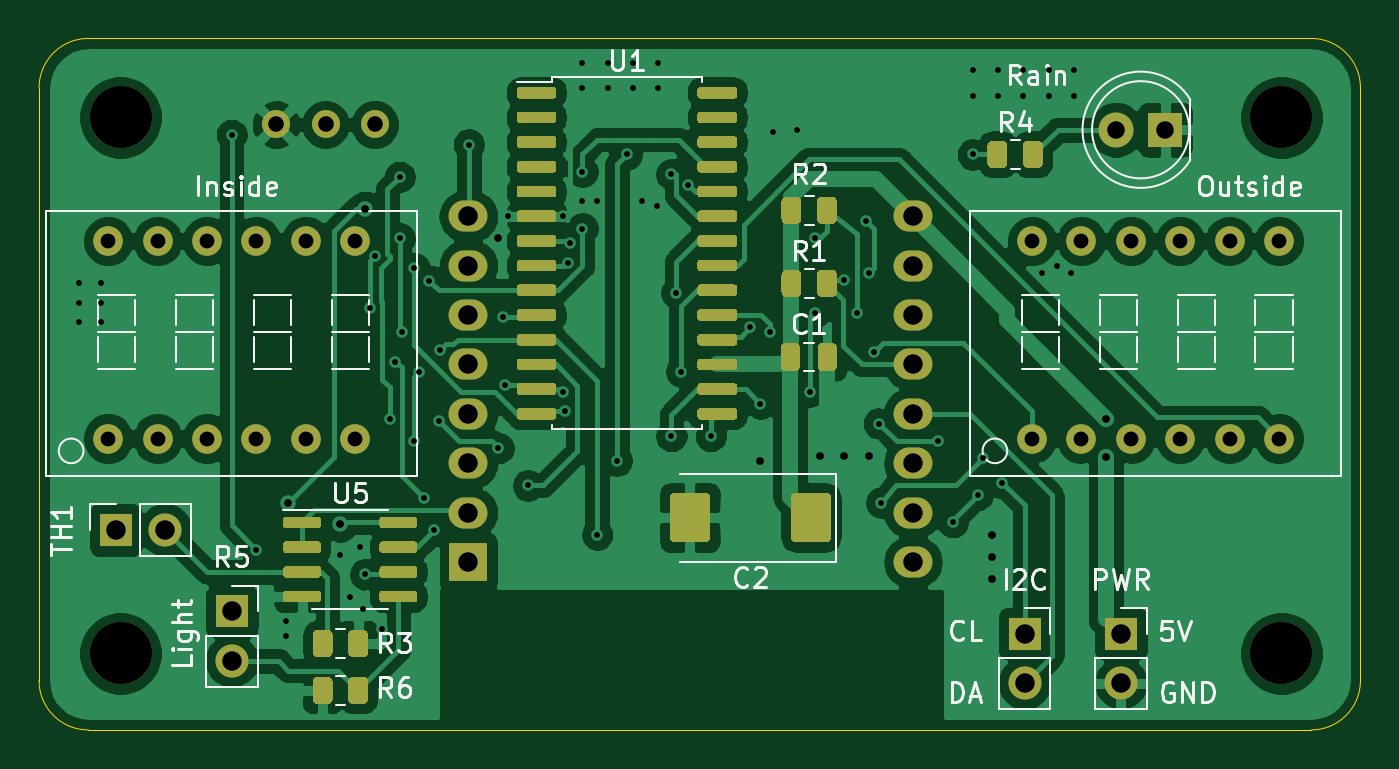
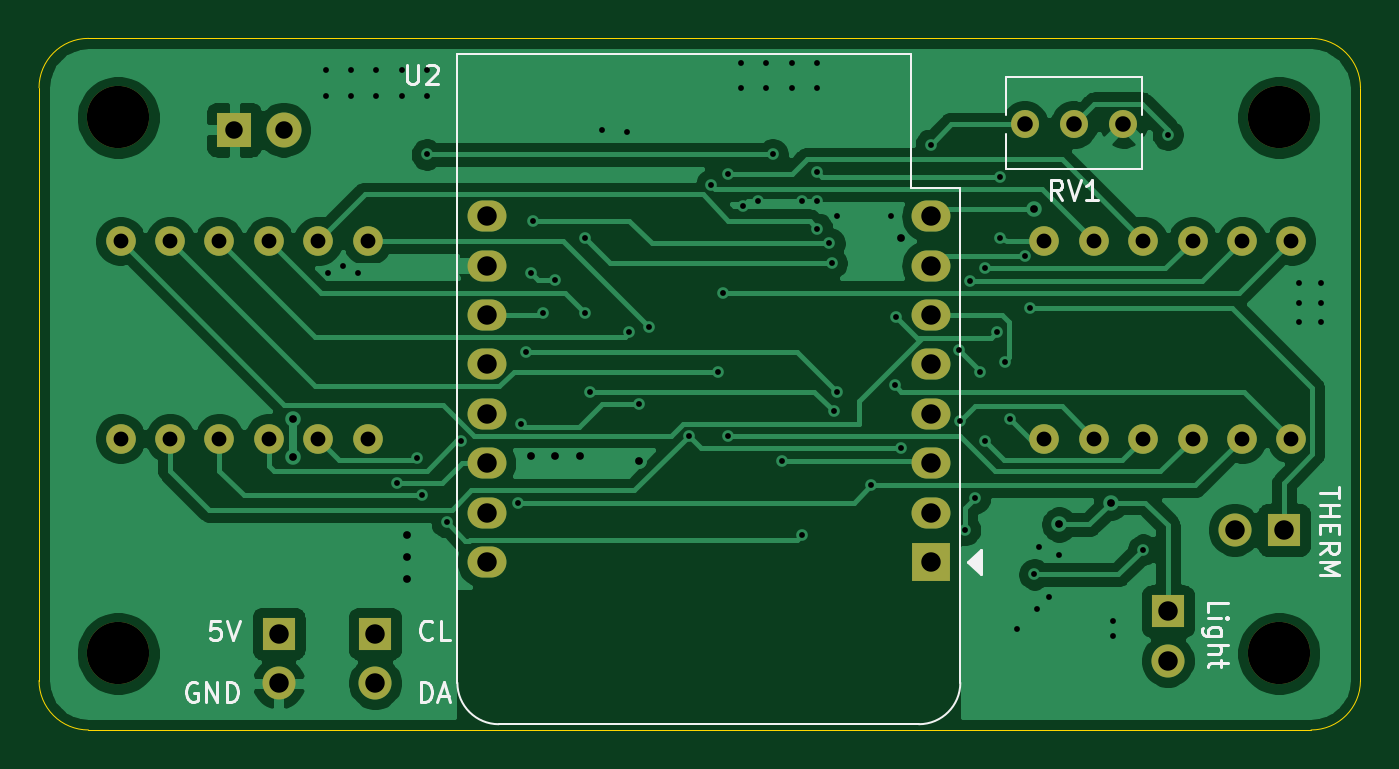
Circuit board: 10 layer files. Board 67.9 x 35.6 mm.
- bottom_copper: wemos_d1_mini_weather_station-B_Cu.gbr (81585 bytes)
- bottom_mask: wemos_d1_mini_weather_station-B_Mask.gbr (2709 bytes)
- paste: wemos_d1_mini_weather_station-B_Paste.gbr (531 bytes)
- bottom_silk: wemos_d1_mini_weather_station-B_SilkS.gbr (7132 bytes)
- outline: wemos_d1_mini_weather_station-Edge_Cuts.gbr (1096 bytes)
- top_copper: wemos_d1_mini_weather_station-F_Cu.gbr (165291 bytes)
- top_mask: wemos_d1_mini_weather_station-F_Mask.gbr (20656 bytes)
- paste: wemos_d1_mini_weather_station-F_Paste.gbr (18478 bytes)
- top_silk: wemos_d1_mini_weather_station-F_SilkS.gbr (24000 bytes)
- drill: wemos_d1_mini_weather_station.drl (2759 bytes)

=== bottom_copper: wemos_d1_mini_weather_station-B_Cu.gbr (81585 bytes, source omitted) ===
=== bottom_mask: wemos_d1_mini_weather_station-B_Mask.gbr ===
G04 #@! TF.GenerationSoftware,KiCad,Pcbnew,(5.1.9)-1*
G04 #@! TF.CreationDate,2021-11-02T13:36:32-07:00*
G04 #@! TF.ProjectId,wemos_d1_mini_weather_station,77656d6f-735f-4643-915f-6d696e695f77,rev?*
G04 #@! TF.SameCoordinates,Original*
G04 #@! TF.FileFunction,Soldermask,Bot*
G04 #@! TF.FilePolarity,Negative*
%FSLAX46Y46*%
G04 Gerber Fmt 4.6, Leading zero omitted, Abs format (unit mm)*
G04 Created by KiCad (PCBNEW (5.1.9)-1) date 2021-11-02 13:36:32*
%MOMM*%
%LPD*%
G01*
G04 APERTURE LIST*
%ADD10O,1.700000X1.700000*%
%ADD11R,1.700000X1.700000*%
%ADD12C,3.200000*%
%ADD13C,1.440000*%
%ADD14C,1.524000*%
%ADD15O,2.000000X1.600000*%
%ADD16R,2.000000X2.000000*%
%ADD17C,1.800000*%
%ADD18R,1.800000X1.800000*%
G04 APERTURE END LIST*
D10*
G04 #@! TO.C,I2C*
X105283000Y-98552000D03*
D11*
X105283000Y-96012000D03*
G04 #@! TD*
D12*
G04 #@! TO.C,H4*
X58801000Y-69469000D03*
G04 #@! TD*
G04 #@! TO.C,H3*
X118491000Y-69469000D03*
G04 #@! TD*
G04 #@! TO.C,H2*
X58801000Y-97028000D03*
G04 #@! TD*
G04 #@! TO.C,H1*
X118491000Y-97028000D03*
G04 #@! TD*
D13*
G04 #@! TO.C,RV1*
X66802000Y-69833000D03*
X69342000Y-69833000D03*
X71882000Y-69833000D03*
G04 #@! TD*
D14*
G04 #@! TO.C,U4*
X63246000Y-75819000D03*
X60706000Y-85979000D03*
X70866000Y-85979000D03*
X58166000Y-75819000D03*
X68326000Y-75819000D03*
X70866000Y-75819000D03*
X63246000Y-85979000D03*
X58166000Y-85979000D03*
X60706000Y-75819000D03*
X68326000Y-85979000D03*
X65786000Y-75819000D03*
X65786000Y-85979000D03*
G04 #@! TD*
G04 #@! TO.C,U3*
X110744000Y-75819000D03*
X108204000Y-85979000D03*
X118364000Y-85979000D03*
X105664000Y-75819000D03*
X115824000Y-75819000D03*
X118364000Y-75819000D03*
X110744000Y-85979000D03*
X105664000Y-85979000D03*
X108204000Y-75819000D03*
X115824000Y-85979000D03*
X113284000Y-75819000D03*
X113284000Y-85979000D03*
G04 #@! TD*
D15*
G04 #@! TO.C,U2*
X99545000Y-92329000D03*
X99545000Y-89789000D03*
X99545000Y-87249000D03*
X99545000Y-84709000D03*
X99545000Y-82169000D03*
X99545000Y-79629000D03*
X99545000Y-77089000D03*
X99545000Y-74549000D03*
X76685000Y-74549000D03*
X76685000Y-77089000D03*
X76685000Y-79629000D03*
X76685000Y-82169000D03*
X76685000Y-84709000D03*
X76685000Y-87249000D03*
D16*
X76685000Y-92329000D03*
D15*
X76685000Y-89789000D03*
G04 #@! TD*
D10*
G04 #@! TO.C,TH1*
X61087000Y-90678000D03*
D11*
X58547000Y-90678000D03*
G04 #@! TD*
D10*
G04 #@! TO.C,R5*
X64516000Y-97409000D03*
D11*
X64516000Y-94869000D03*
G04 #@! TD*
D10*
G04 #@! TO.C,PWR*
X110236000Y-98552000D03*
D11*
X110236000Y-96012000D03*
G04 #@! TD*
D17*
G04 #@! TO.C,D1*
X109982000Y-70104000D03*
D18*
X112522000Y-70104000D03*
G04 #@! TD*
M02*

=== paste: wemos_d1_mini_weather_station-B_Paste.gbr ===
G04 #@! TF.GenerationSoftware,KiCad,Pcbnew,(5.1.9)-1*
G04 #@! TF.CreationDate,2021-11-02T13:36:32-07:00*
G04 #@! TF.ProjectId,wemos_d1_mini_weather_station,77656d6f-735f-4643-915f-6d696e695f77,rev?*
G04 #@! TF.SameCoordinates,Original*
G04 #@! TF.FileFunction,Paste,Bot*
G04 #@! TF.FilePolarity,Positive*
%FSLAX46Y46*%
G04 Gerber Fmt 4.6, Leading zero omitted, Abs format (unit mm)*
G04 Created by KiCad (PCBNEW (5.1.9)-1) date 2021-11-02 13:36:32*
%MOMM*%
%LPD*%
G01*
G04 APERTURE LIST*
G04 APERTURE END LIST*
M02*

=== bottom_silk: wemos_d1_mini_weather_station-B_SilkS.gbr (7132 bytes, source omitted) ===
=== outline: wemos_d1_mini_weather_station-Edge_Cuts.gbr ===
G04 #@! TF.GenerationSoftware,KiCad,Pcbnew,(5.1.9)-1*
G04 #@! TF.CreationDate,2021-11-02T13:36:32-07:00*
G04 #@! TF.ProjectId,wemos_d1_mini_weather_station,77656d6f-735f-4643-915f-6d696e695f77,rev?*
G04 #@! TF.SameCoordinates,Original*
G04 #@! TF.FileFunction,Profile,NP*
%FSLAX46Y46*%
G04 Gerber Fmt 4.6, Leading zero omitted, Abs format (unit mm)*
G04 Created by KiCad (PCBNEW (5.1.9)-1) date 2021-11-02 13:36:32*
%MOMM*%
%LPD*%
G01*
G04 APERTURE LIST*
G04 #@! TA.AperFunction,Profile*
%ADD10C,0.050000*%
G04 #@! TD*
G04 APERTURE END LIST*
D10*
X122555000Y-98425000D02*
G75*
G02*
X120015000Y-100965000I-2540000J0D01*
G01*
X57150000Y-100965000D02*
G75*
G02*
X54610000Y-98425000I0J2540000D01*
G01*
X54610000Y-67945000D02*
G75*
G02*
X57150000Y-65405000I2540000J0D01*
G01*
X120015000Y-65405000D02*
G75*
G02*
X122555000Y-67945000I0J-2540000D01*
G01*
X54610000Y-67945000D02*
X54610000Y-98425000D01*
X120015000Y-65405000D02*
X57150000Y-65405000D01*
X122555000Y-98425000D02*
X122555000Y-67945000D01*
X57150000Y-100965000D02*
X120015000Y-100965000D01*
M02*

=== top_copper: wemos_d1_mini_weather_station-F_Cu.gbr (165291 bytes, source omitted) ===
=== top_mask: wemos_d1_mini_weather_station-F_Mask.gbr (20656 bytes, source omitted) ===
=== paste: wemos_d1_mini_weather_station-F_Paste.gbr (18478 bytes, source omitted) ===
=== top_silk: wemos_d1_mini_weather_station-F_SilkS.gbr (24000 bytes, source omitted) ===
=== drill: wemos_d1_mini_weather_station.drl ===
M48
; DRILL file {KiCad (5.1.9)-1} date 11/02/21 13:36:51
; FORMAT={-:-/ absolute / inch / decimal}
; #@! TF.CreationDate,2021-11-02T13:36:51-07:00
; #@! TF.GenerationSoftware,Kicad,Pcbnew,(5.1.9)-1
FMAT,2
INCH
T1C0.0118
T2C0.0157
T3C0.0300
T4C0.0315
T5C0.0354
T6C0.0394
T7C0.1260
%
G90
G05
T1
X2.23Y-3.07
X2.23Y-3.11
X2.23Y-3.15
X2.275Y-3.07
X2.275Y-3.11
X2.275Y-3.15
X2.54Y-2.77
X2.59Y-3.61
X2.65Y-3.755
X2.65Y-3.785
X2.76Y-3.62
X2.78Y-3.705
X2.8Y-3.605
X2.805Y-3.73
X2.81Y-3.66
X2.8196Y-3.12
X2.83Y-3.0162
X2.845Y-3.77
X2.86Y-3.3446
X2.87Y-3.23
X2.88Y-2.8554
X2.88Y-2.98
X2.8854Y-3.17
X2.91Y-3.0408
X2.91Y-3.39
X2.92Y-3.25
X2.93Y-3.5058
X2.94Y-3.0654
X2.95Y-3.57
X2.96Y-3.35
X2.9619Y-3.2064
X3.02Y-2.79
X3.08Y-3.4046
X3.09Y-3.14
X3.0932Y-3.2768
X3.1Y-2.935
X3.14Y-3.48
X3.21Y-2.935
X3.21Y-3.29
X3.2154Y-3.33
X3.22Y-3.03
X3.225Y-2.99
X3.25Y-2.625
X3.25Y-2.6762
X3.25Y-2.8446
X3.25Y-2.905
X3.25Y-2.96
X3.28Y-2.905
X3.28Y-3.58
X3.3012Y-2.625
X3.3012Y-2.6762
X3.32Y-3.43
X3.34Y-2.81
X3.3524Y-2.625
X3.3524Y-2.6762
X3.37Y-2.905
X3.4Y-2.915
X3.4035Y-2.625
X3.4035Y-2.6762
X3.43Y-2.85
X3.43Y-3.38
X3.44Y-3.09
X3.45Y-3.25
X3.4646Y-2.8714
X3.51Y-3.38
X3.59Y-3.16
X3.61Y-3.3146
X3.63Y-3.17
X3.635Y-2.765
X3.685Y-2.76
X3.71Y-3.29
X3.72Y-2.98
X3.72Y-3.13
X3.7804Y-3.065
X3.805Y-3.13
X3.825Y-2.945
X3.83Y-3.05
X3.84Y-3.21
X3.85Y-3.3547
X3.855Y-3.5146
X3.97Y-3.39
X4.0Y-3.5546
X4.04Y-2.64
X4.04Y-2.6912
X4.04Y-2.81
X4.05Y-3.5
X4.06Y-3.4254
X4.0912Y-2.64
X4.0912Y-2.6912
X4.1Y-3.4754
X4.1424Y-2.64
X4.1424Y-2.6912
X4.18Y-3.05
X4.1935Y-2.64
X4.1935Y-2.6912
X4.21Y-3.035
X4.24Y-3.05
X4.2447Y-2.64
X4.2447Y-2.6912
T2
X2.655Y-3.5147
X2.76Y-3.5589
X2.81Y-2.92
X3.08Y-2.98
X3.61Y-3.43
X3.73Y-3.42
X3.78Y-3.42
X3.83Y-3.42
X4.08Y-3.58
X4.08Y-3.625
X4.08Y-3.67
X4.31Y-3.3452
X4.31Y-3.4215
T3
X2.29Y-2.985
X2.29Y-3.385
X2.39Y-2.985
X2.39Y-3.385
X2.49Y-2.985
X2.49Y-3.385
X2.59Y-2.985
X2.59Y-3.385
X2.69Y-2.985
X2.69Y-3.385
X2.79Y-2.985
X2.79Y-3.385
X4.16Y-2.985
X4.16Y-3.385
X4.26Y-2.985
X4.26Y-3.385
X4.36Y-2.985
X4.36Y-3.385
X4.46Y-2.985
X4.46Y-3.385
X4.56Y-2.985
X4.56Y-3.385
X4.66Y-2.985
X4.66Y-3.385
T4
X2.63Y-2.7493
X2.73Y-2.7493
X2.83Y-2.7493
T5
X4.33Y-2.76
X4.43Y-2.76
T6
X2.305Y-3.57
X2.405Y-3.57
X2.54Y-3.735
X2.54Y-3.835
X3.0191Y-2.935
X3.0191Y-3.035
X3.0191Y-3.135
X3.0191Y-3.235
X3.0191Y-3.335
X3.0191Y-3.435
X3.0191Y-3.535
X3.0191Y-3.635
X3.9191Y-2.935
X3.9191Y-3.035
X3.9191Y-3.135
X3.9191Y-3.235
X3.9191Y-3.335
X3.9191Y-3.435
X3.9191Y-3.535
X3.9191Y-3.635
X4.145Y-3.78
X4.145Y-3.88
X4.34Y-3.78
X4.34Y-3.88
T7
X2.315Y-2.735
X2.315Y-3.82
X4.665Y-2.735
X4.665Y-3.82
T0
M30

